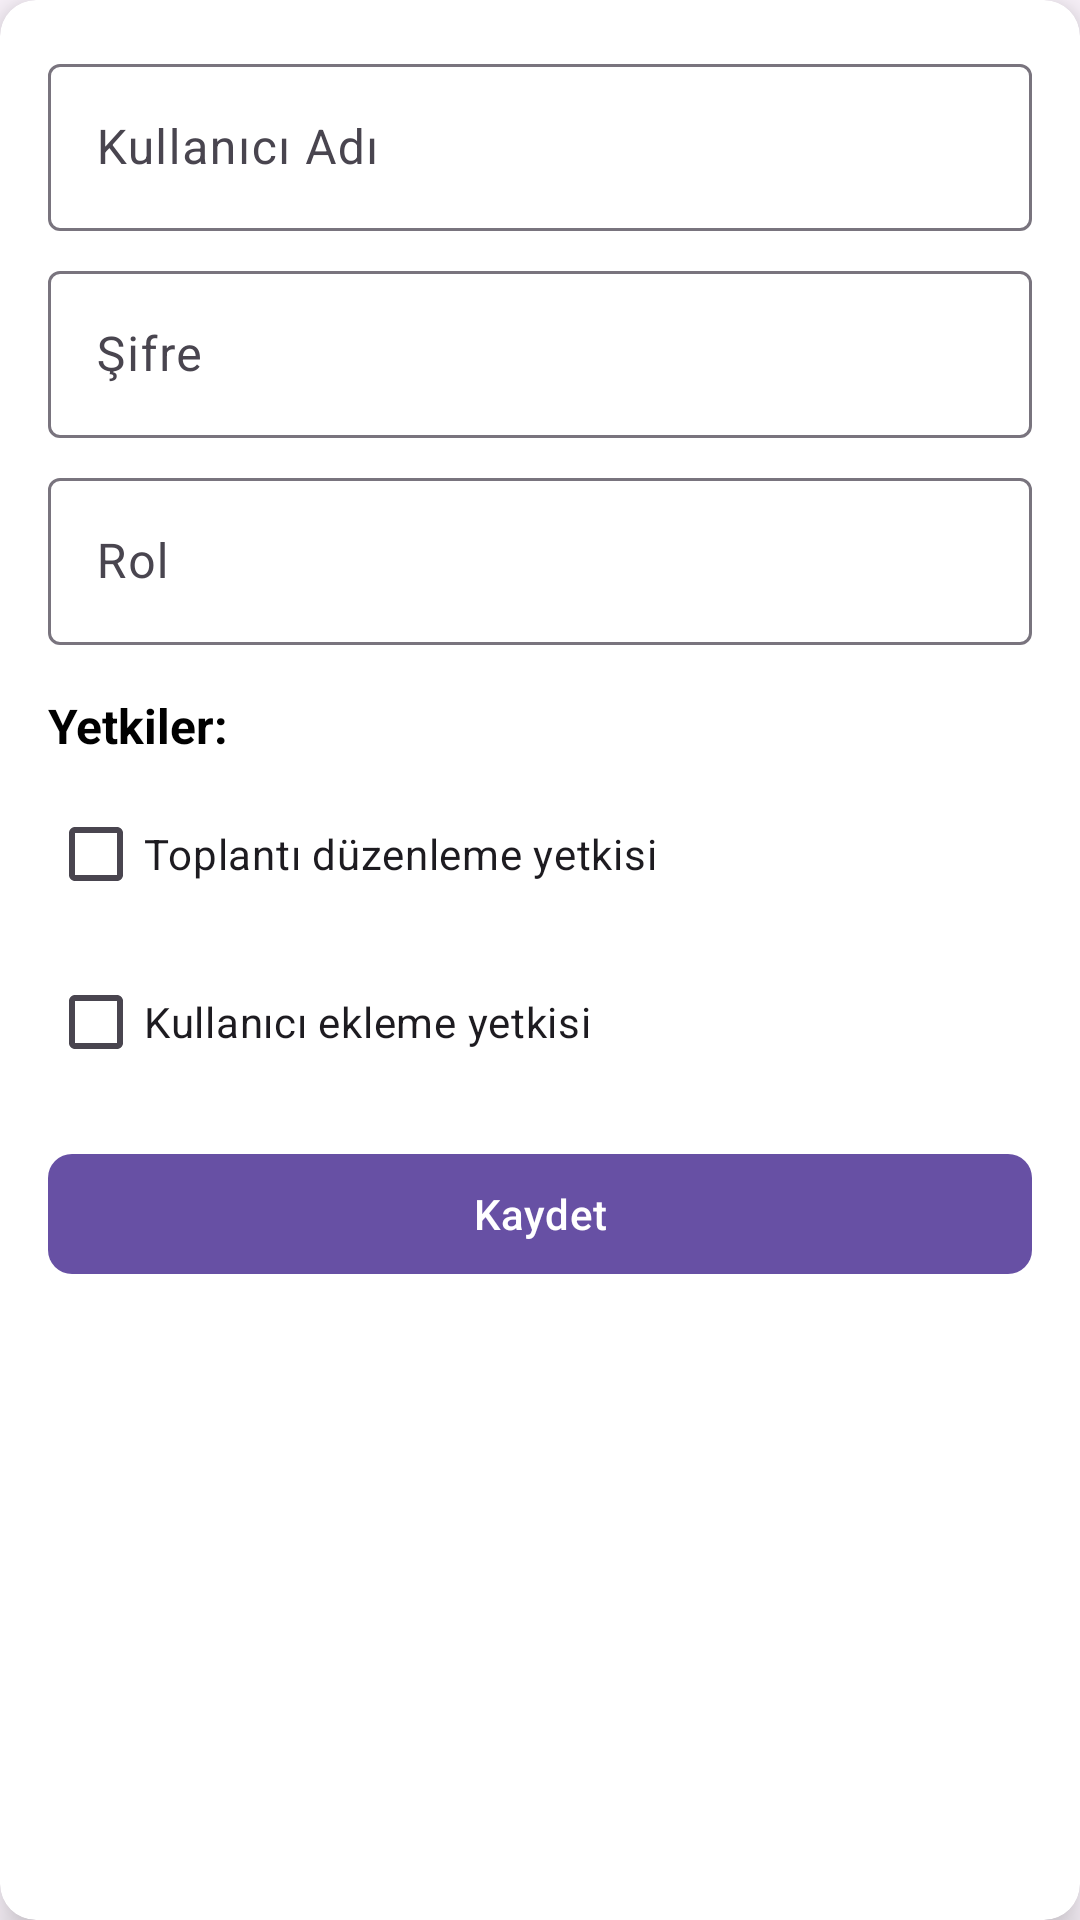

This screen was rendered from an Android layout file. Write that file and the resources it references.
<!-- AndroidManifest.xml: application theme Theme.Java_proje -->
<!-- res/layout/dialog_add_user.xml -->
<?xml version="1.0" encoding="utf-8"?>
<androidx.cardview.widget.CardView
    xmlns:android="http://schemas.android.com/apk/res/android"
    xmlns:app="http://schemas.android.com/apk/res-auto"
    android:layout_width="match_parent"
    android:layout_height="wrap_content"
    android:layout_margin="16dp"
    app:cardCornerRadius="12dp"
    app:cardElevation="8dp"
    android:background="#FFFFFF">

    <LinearLayout
        android:layout_width="match_parent"
        android:layout_height="wrap_content"
        android:orientation="vertical"
        android:padding="16dp">

        
        <com.google.android.material.textfield.TextInputLayout
            android:layout_width="match_parent"
            android:layout_height="wrap_content"
            android:hint="Kullanıcı Adı">

            <com.google.android.material.textfield.TextInputEditText
                android:id="@+id/etUsername"
                android:layout_width="match_parent"
                android:layout_height="wrap_content"
                android:inputType="text" />
        </com.google.android.material.textfield.TextInputLayout>

        
        <com.google.android.material.textfield.TextInputLayout
            android:layout_width="match_parent"
            android:layout_height="wrap_content"
            android:hint="Şifre"
            android:layout_marginTop="8dp">

            <com.google.android.material.textfield.TextInputEditText
                android:id="@+id/etPassword"
                android:layout_width="match_parent"
                android:layout_height="wrap_content"
                android:inputType="textPassword" />
        </com.google.android.material.textfield.TextInputLayout>

        
        <com.google.android.material.textfield.TextInputLayout
            android:layout_width="match_parent"
            android:layout_height="wrap_content"
            android:hint="Rol"
            android:layout_marginTop="8dp">

            <com.google.android.material.textfield.TextInputEditText
                android:id="@+id/etRole"
                android:layout_width="match_parent"
                android:layout_height="wrap_content"
                android:inputType="text" />
        </com.google.android.material.textfield.TextInputLayout>

        
        <TextView
            android:layout_width="wrap_content"
            android:layout_height="wrap_content"
            android:text="Yetkiler:"
            android:textSize="16sp"
            android:textStyle="bold"
            android:textColor="@color/black"
            android:layout_marginTop="16dp" />

        
        <CheckBox
            android:id="@+id/cbMeetingPermission"
            android:layout_width="wrap_content"
            android:layout_height="wrap_content"
            android:text="Toplantı düzenleme yetkisi"
            android:layout_marginTop="8dp" />

        <CheckBox
            android:id="@+id/cbPermissionAddUser"
            android:layout_width="wrap_content"
            android:layout_height="wrap_content"
            android:text="Kullanıcı ekleme yetkisi"
            android:layout_marginTop="8dp" />

        
        <com.google.android.material.button.MaterialButton
            android:id="@+id/btnSave2User"
            android:layout_width="match_parent"
            android:layout_height="wrap_content"
            android:layout_marginTop="16dp"
            android:text="Kaydet"
            app:cornerRadius="8dp"

            android:textColor="#FFFFFF"

            android:fontFamily="sans-serif-medium" />
    </LinearLayout>

</androidx.cardview.widget.CardView>
<!-- resources referenced by this layout -->
<resources>
  <color name="black">#FF000000</color>
  <style name="Theme.Java_proje" parent="Base.Theme.Java_proje" />
  <style name="Base.Theme.Java_proje" parent="Theme.Material3.DayNight.NoActionBar">
          
          
      </style>
</resources>
